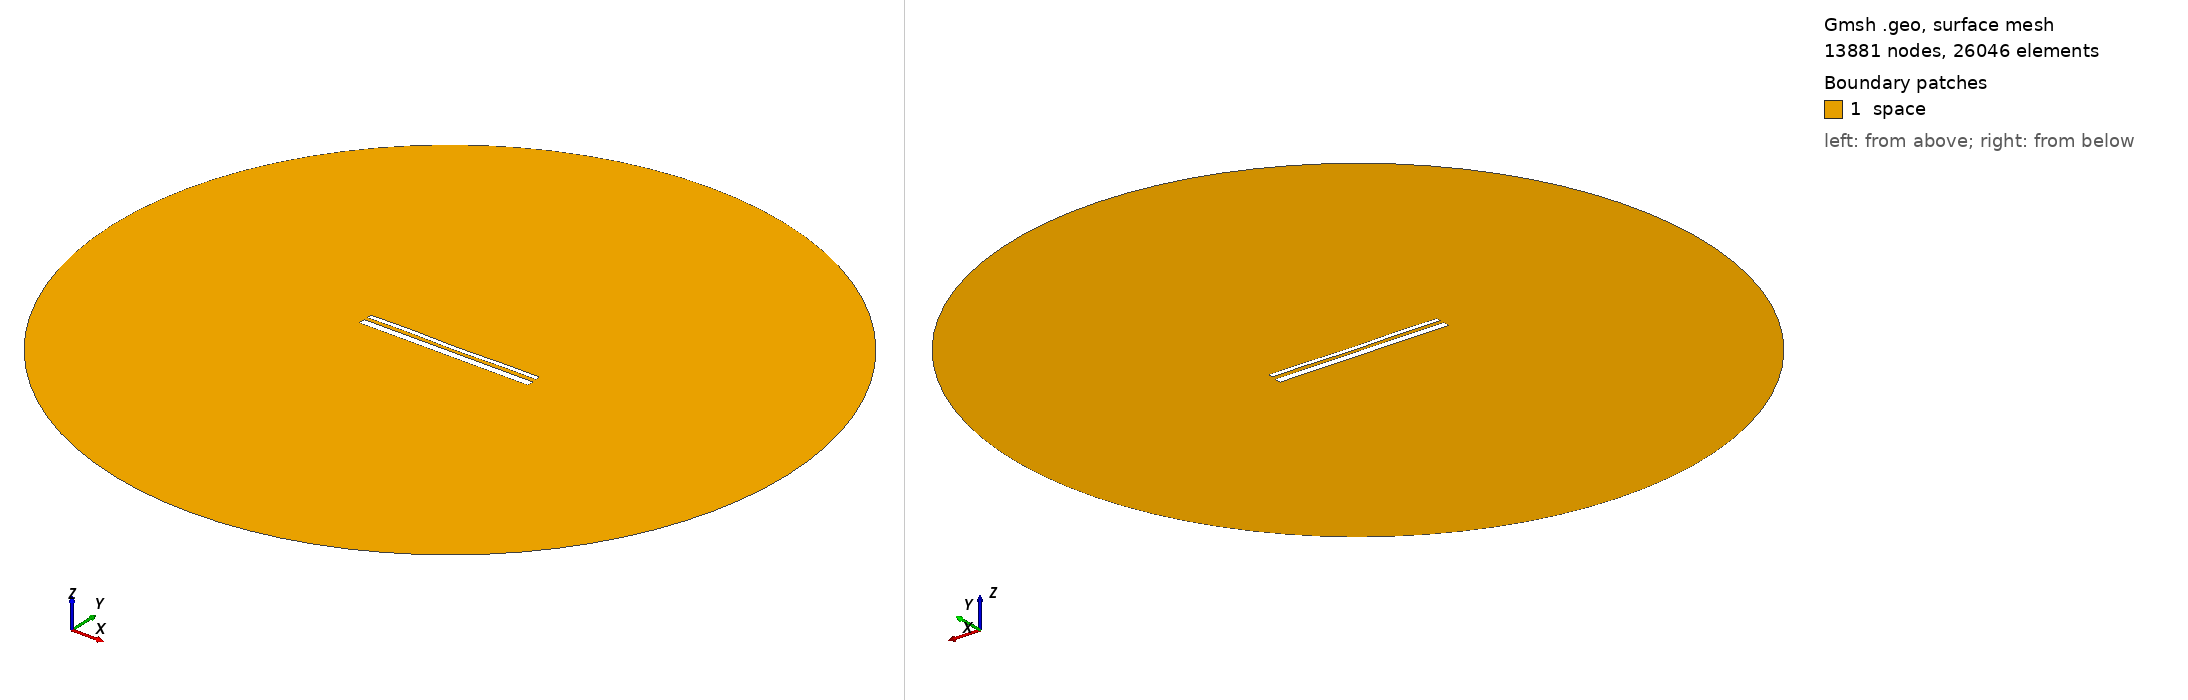

Gmsh geometry script, surface-meshed: 13881 nodes, 26046 surface elements. Boundary patches (legend numbers): 1 space. Left view from above one corner, right view from below the opposite corner. Legend entries are the model's physical surfaces. The drawing asked Gmsh for element sizes between 1% and 20% of the model's largest extent; the script's own settings can give other sizes.

=== 13670.geo (drawn) ===
//---------------------------------------
// Geometry kernel
//---------------------------------------

SetFactory("OpenCASCADE");



//---------------------------------------
// Parameters of the geometry
//---------------------------------------

// Overetch of the upper plate
overetch = 0.5;

// Distance between the plates
distance = 1.75;

// Discretization over the x axis (for the deformation)
nx = 50; 

// Length of the plate
L = 100 - overetch; 

// Number of modes
n = 4; 

// 1st mode coefficient
coeff(1) = 0.15;
beta(1) = 0.596864 * 3.1415926535 / L;

// 2nd mode coefficient
coeff(2) = -0.075;
beta(2) = 1.49418 * 3.1415926535 / L;

// 3rd mode coefficient
coeff(3) = 0.07499999999999998;
beta(3) = 2.50025 * 3.1415926535 / L;

// 4th mode coefficient
coeff(4) = 0.15;
beta(4) = 3.49999 * 3.1415926535 / L;



//---------------------------------------
// Upper plate (deformed rectangle)
//---------------------------------------

// Coordiantes of the upper plate
xmin = -50;
xmax = 50 - overetch;

// Height of the upper plate
yheight = 4 - 2 * overetch;

// Indexes of the points
UpperID[] = {};
LowerID[] = {};
LeftID[] = {};
RightID[] = {};

// Point index
p = 1;

// Horizontal edges
For i In {1:nx}
    x = xmin + (i-1)*(xmax - xmin)/(nx-1);

    y_bottom = distance / 2 + overetch;
    For j In {1:n}
        C = (Cosh(beta(j)*L) + Cos(beta(j)*L)) / (Sinh(beta(j)*L) + Sin(beta(j)*L));
        y_bottom  = y_bottom + coeff(j) * (Cosh(beta(j)*(x+50)) - Cos(beta(j)*(x+50)) - C * (Sinh(beta(j)*(x+50)) - Sin(beta(j)*(x+50))));
    EndFor

    y_top = y_bottom + yheight;

    Point(p) = {x, y_top, 0, 1.0};
    UpperID[i] = p;
    p = p + 1;

    Point(p) = {x, y_bottom, 0, 1.0};
    LowerID[i] = p;
    p = p + 1;
EndFor

// Create point lists
UpperPts[] = {}; LowerPts[] = {};
For i In {1:nx}
  UpperPts[] += {UpperID[i]};
  LowerPts[] += {LowerID[i]};
EndFor

// Build splines
Spline(1) = {UpperPts[]};
Spline(2) = {LowerPts[]};
Line(3) = {LowerPts[nx-1], UpperPts[nx-1]};
Line(4) = {LowerPts[0], UpperPts[0]};

// Build the plane surface
Curve Loop(1) = {2, 3, -1, -4};
Plane Surface(1) = {1};



//---------------------------------------
// Lower plate (rectangle)
//---------------------------------------

// Vertices
Point(1001) = {-50, -1, 0, 1.0};
Point(1002) = { 50, -1, 0, 1.0};
Point(1003) = { 50,  -5, 0, 1.0};
Point(1004) = {-50,  -5, 0, 1.0};

// Edges
Line(5) = {1001, 1002};
Line(6) = {1002, 1003};
Line(7) = {1003, 1004};
Line(8) = {1004, 1001};

// Plane surface
Line Loop(2) = {5, 6, 7, 8};
Plane Surface(2) = {2}; 



//---------------------------------------
// Outer (fictious) boundary
//---------------------------------------

// Points
Point(1005) = {0, 0, 0};       // Center
Point(1006) = {200, 0, 0};     // Start point
Point(1007) = {0, 200, 0};     // 90 degrees
Point(1008) = {-200, 0, 0};    // 180 degrees
Point(1009) = {0, -200, 0};    // 270 degrees

// Circle arcs (each needs start, center, end)
Circle(9) = {1006, 1005, 1007};
Circle(10) = {1007, 1005, 1008};
Circle(11) = {1008, 1005, 1009};
Circle(12) = {1009, 1005, 1006};

// Plane surface for the entire domain
Curve Loop(3) = {9, 10, 11, 12};
Surface(3) = {3};

// Subtract the plates from the whole domain to obtain the actual domain where we want to solve the equations
BooleanDifference{ Surface{3}; Delete; }{ Surface{1}; Surface{2}; Delete; }




//---------------------------------------
// Transfinite Lines/Curves
//---------------------------------------

// Set the number of points on the boundaries
r = 7;

// Plates
Transfinite Curve {1, 2} = 50*r Using Progression 1;
Transfinite Curve {3, 4} = 2*r Using Progression 1;
Transfinite Line {5, 7} = 50*r Using Progression 1;
Transfinite Line {6, 8} = 2*r Using Progression 1;

// Outer boundary
Transfinite Line {9, 10, 11, 12} = 20 Using Progression 1;



//---------------------------------------
// Physical groups
//---------------------------------------                

// Physical curves (boundaries)
Physical Line("force_segment", 10) = {2};
Physical Line("upper_plate", 11) = {1, 3, 4};
Physical Line("lower_plate", 12) = {5, 6, 7, 8};
Physical Line("boundary", 20) = {9, 10, 11, 12};

// Physical Surfaces
Physical Surface("space", 30) = {3};



//---------------------------------------
// 6. Generate the Mesh
//---------------------------------------

// 2D mesh generation
Mesh 2;
